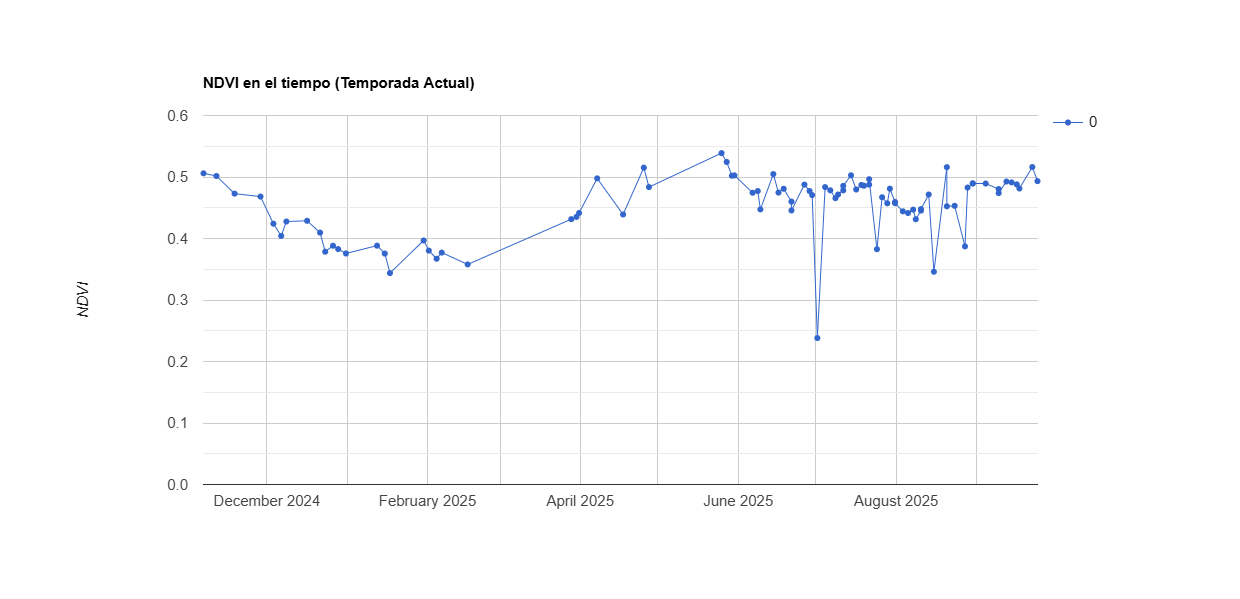

The table this chart was drawn from, first rows:
system:time_start, 0
Nov 6, 2024, 0.506
Nov 11, 2024, 0.502
Nov 18, 2024, 0.473
Nov 28, 2024, 0.468
Dec 3, 2024, 0.424
Dec 6, 2024, 0.404
Dec 8, 2024, 0.428
Dec 16, 2024, 0.429
Dec 21, 2024, 0.41
Dec 23, 2024, 0.379
Dec 26, 2024, 0.388
Dec 28, 2024, 0.383
Dec 31, 2024, 0.376
Jan 12, 2025, 0.388
Jan 15, 2025, 0.376
Jan 17, 2025, 0.344
Jan 30, 2025, 0.397
Feb 1, 2025, 0.38
Feb 4, 2025, 0.367
Feb 6, 2025, 0.377
Feb 16, 2025, 0.358
Mar 28, 2025, 0.431
Mar 30, 2025, 0.435
Mar 31, 2025, 0.442
Apr 7, 2025, 0.498
Apr 17, 2025, 0.439
Apr 25, 2025, 0.515
Apr 27, 2025, 0.484
May 25, 2025, 0.539
May 27, 2025, 0.524
May 29, 2025, 0.502
May 30, 2025, 0.503
Jun 6, 2025, 0.474
Jun 8, 2025, 0.477
Jun 9, 2025, 0.447
Jun 14, 2025, 0.505
Jun 16, 2025, 0.475
Jun 18, 2025, 0.481
Jun 21, 2025, 0.46
Jun 21, 2025, 0.446
Jun 26, 2025, 0.488
Jun 28, 2025, 0.477
Jun 29, 2025, 0.471
Jul 1, 2025, 0.238
Jul 4, 2025, 0.484
Jul 6, 2025, 0.478
Jul 8, 2025, 0.466
Jul 9, 2025, 0.472
Jul 11, 2025, 0.478
Jul 11, 2025, 0.486
Jul 14, 2025, 0.503
Jul 16, 2025, 0.48
Jul 18, 2025, 0.487
Jul 19, 2025, 0.486
Jul 21, 2025, 0.488
Jul 21, 2025, 0.496
Jul 24, 2025, 0.383
Jul 26, 2025, 0.467
Jul 28, 2025, 0.457
Jul 29, 2025, 0.481
... 26 more rows
